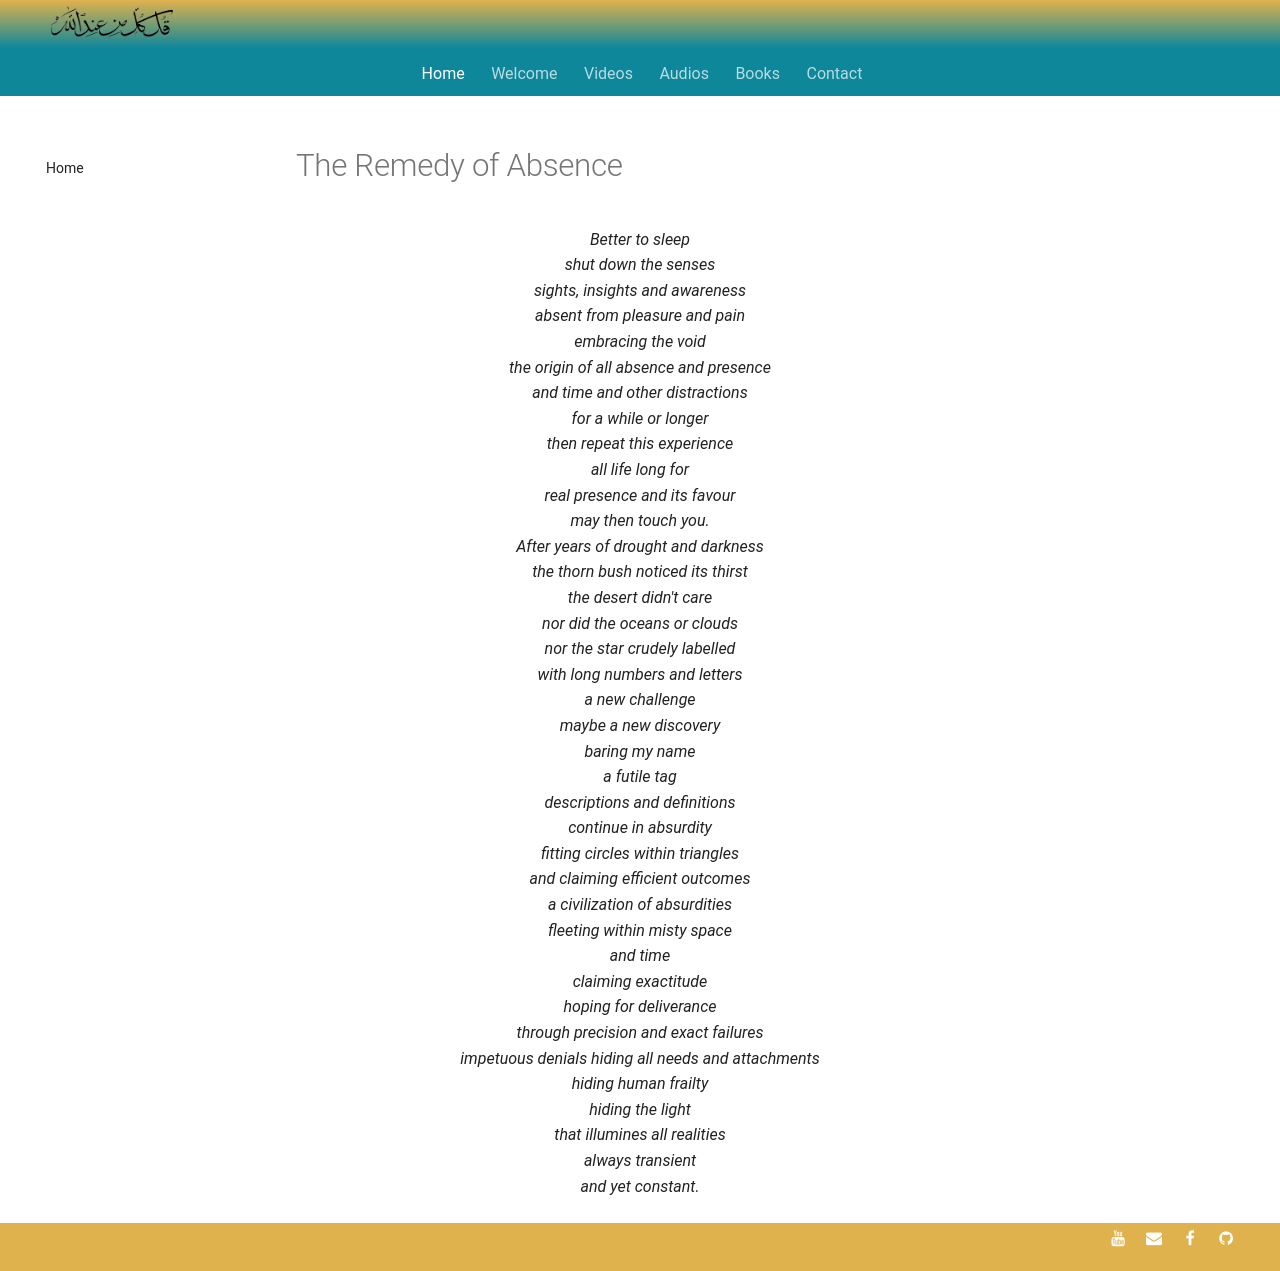

repository: SFH-Foundation/sfhfoundation · page: poetry/within-space-time/remedy-of-absence/index.html · generator: mkdocs

---
title: The Remedy of Absence
image:
---

# The Remedy of Absence

<div class="aphorism-text">

Better to sleep  <br/>
shut down the senses  <br/>
sights, insights and awareness  <br/>
absent from pleasure and pain  <br/>
embracing the void  <br/>
the origin of all absence and presence  <br/>
and time and other distractions  <br/>
for a while or longer  <br/>
then repeat this experience  <br/>
all life long for  <br/>
real presence and its favour  <br/>
may then touch you.  <br/>
After years of drought and darkness  <br/>
the thorn bush noticed its thirst  <br/>
the desert didn't care  <br/>
nor did the oceans or clouds  <br/>
nor the star crudely labelled  <br/>
with long numbers and letters  <br/>
a new challenge  <br/>
maybe a new discovery  <br/>
baring my name  <br/>
a futile tag  <br/>
descriptions and definitions  <br/>
continue in absurdity  <br/>
fitting circles within triangles  <br/>
and claiming efficient outcomes  <br/>
a civilization of absurdities  <br/>
fleeting within misty space  <br/>
and time  <br/>
claiming exactitude  <br/>
hoping for deliverance  <br/>
through precision and exact failures  <br/>
impetuous denials hiding all needs and attachments  <br/>
hiding human frailty  <br/>
hiding the light  <br/>
that illumines all realities  <br/>
always transient  <br/>
and yet constant.  <br/>

</div>
